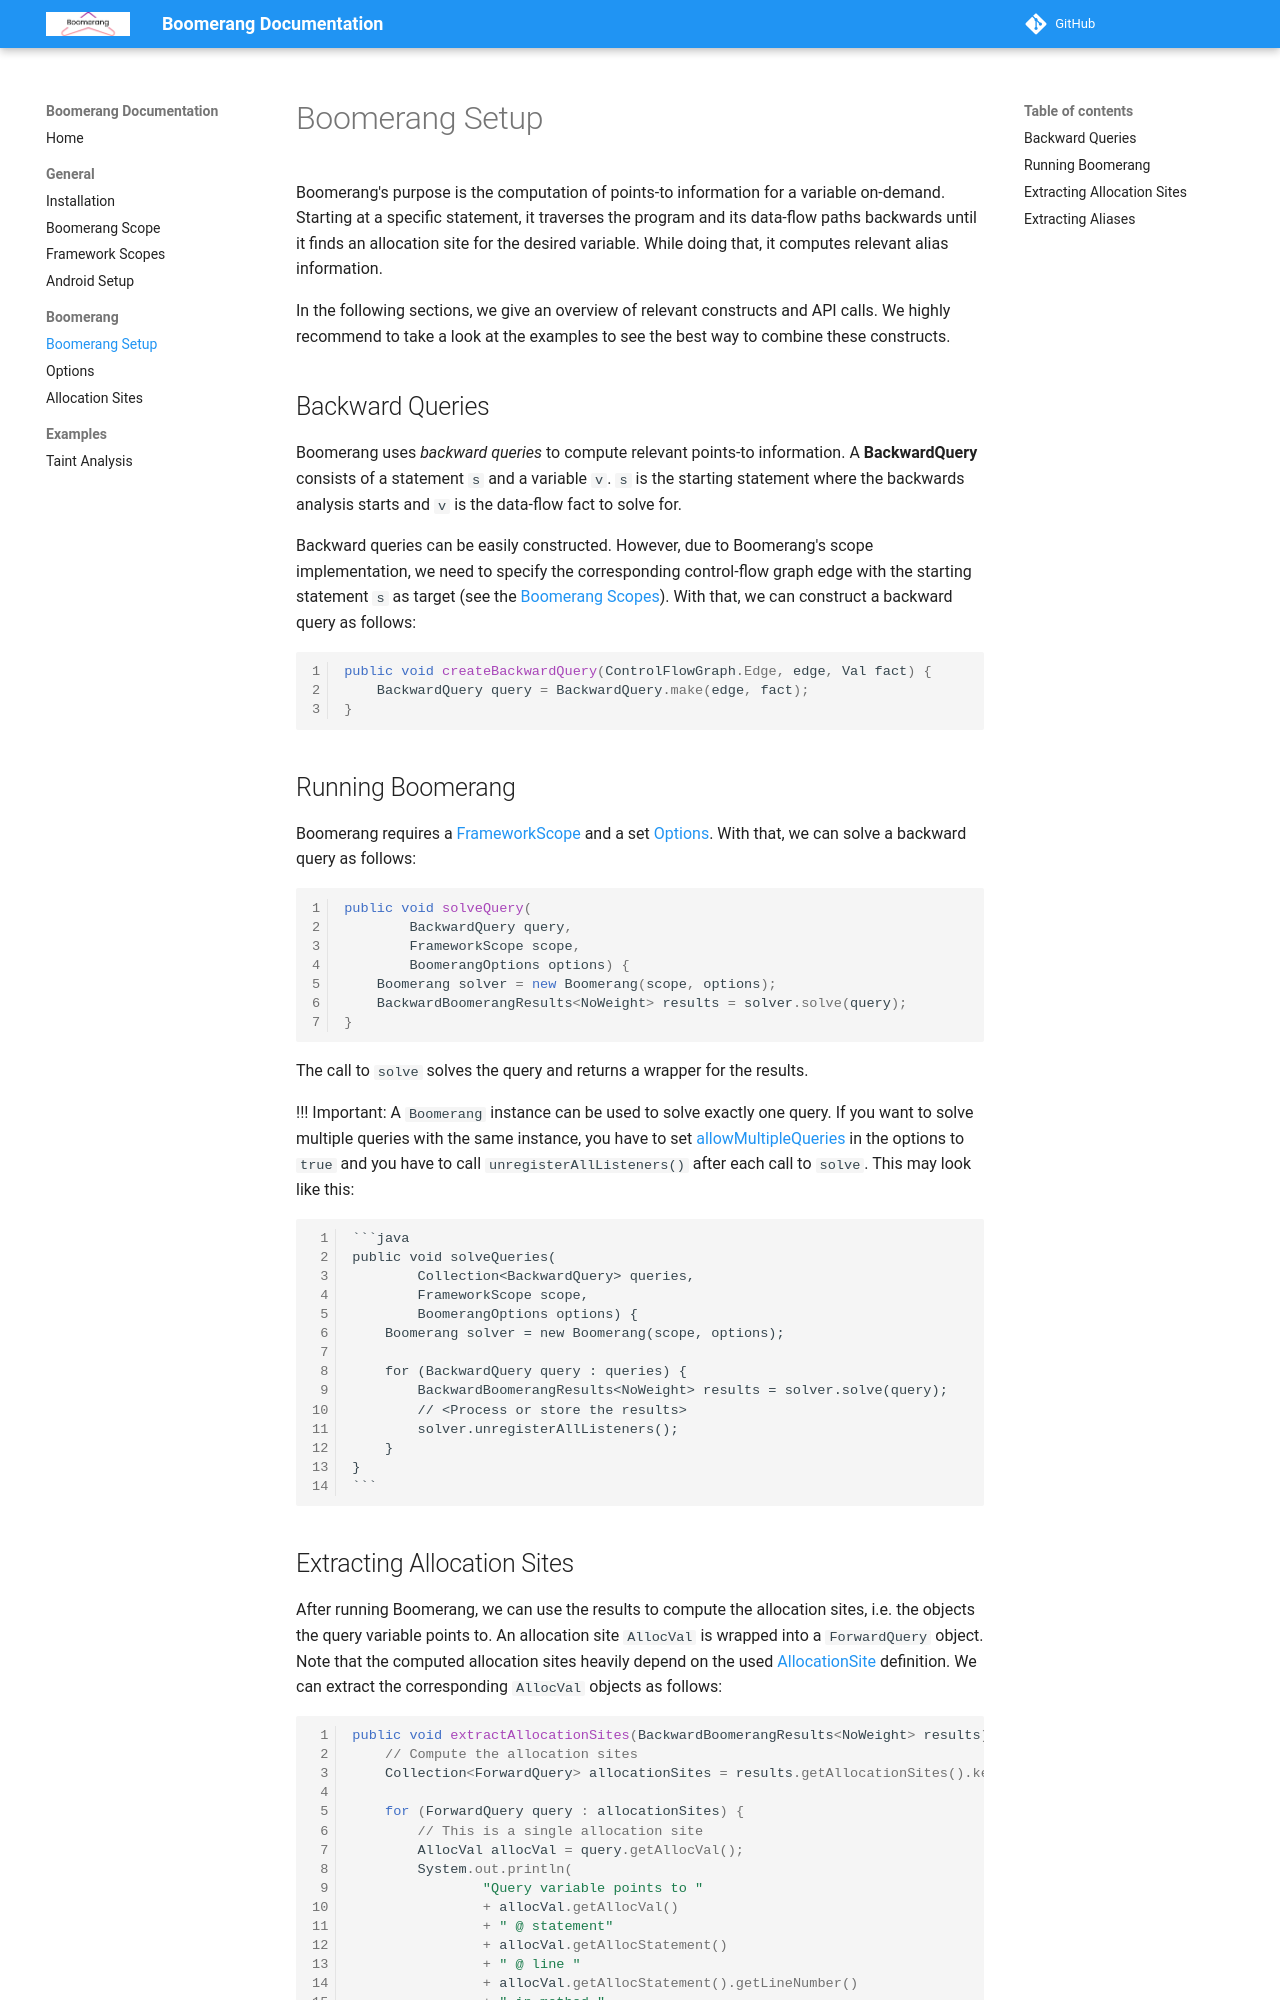

repository: secure-software-engineering/Boomerang · page: 4.3.3-SNAPSHOT/boomerang/boomerang_setup/index.html · generator: mkdocs

# Boomerang Setup

Boomerang's purpose is the computation of points-to information for a variable on-demand.
Starting at a specific statement, it traverses the program and its data-flow paths backwards until it finds an allocation site for the desired variable. 
While doing that, it computes relevant alias information.

In the following sections, we give an overview of relevant constructs and API calls. 
We highly recommend to take a look at the examples to see the best way to combine these constructs.

## Backward Queries

Boomerang uses *backward queries* to compute relevant points-to information. 
A **BackwardQuery** consists of a statement `s` and a variable `v`. `s` is the starting statement where the backwards analysis starts and `v` is the data-flow fact to solve for.

Backward queries can be easily constructed. 
However, due to Boomerang's scope implementation, we need to specify the corresponding control-flow graph edge with the starting statement `s` as target (see the [Boomerang Scopes](./../general/boomerang_scope.md)). 
With that, we can construct a backward query as follows:

```java
public void createBackwardQuery(ControlFlowGraph.Edge, edge, Val fact) {
    BackwardQuery query = BackwardQuery.make(edge, fact);
}
```

## Running Boomerang

Boomerang requires a [FrameworkScope](./../general/framework_scopes.md) and a set [Options](./../boomerang/options.md). With that, we can solve a backward query as follows:

```java
public void solveQuery(
        BackwardQuery query,
        FrameworkScope scope,
        BoomerangOptions options) {
    Boomerang solver = new Boomerang(scope, options);
    BackwardBoomerangResults<NoWeight> results = solver.solve(query);
}
```

The call to `solve` solves the query and returns a wrapper for the results.

!!! Important: 
    A `Boomerang` instance can be used to solve exactly one query. 
    If you want to solve multiple queries with the same instance, you have to set [allowMultipleQueries]() in the options to `true` and you have to call `unregisterAllListeners()` after each call to `solve`. 
    This may look like this:

    ```java
    public void solveQueries(
            Collection<BackwardQuery> queries,
            FrameworkScope scope,
            BoomerangOptions options) {
        Boomerang solver = new Boomerang(scope, options);
    
        for (BackwardQuery query : queries) {
            BackwardBoomerangResults<NoWeight> results = solver.solve(query);
            // <Process or store the results>
            solver.unregisterAllListeners();
        }
    }
    ```
